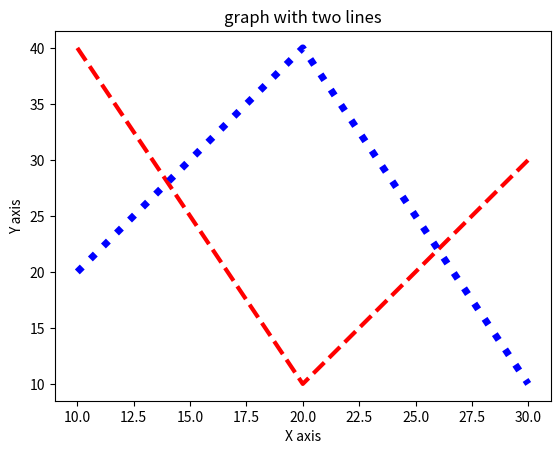

Python code for this plot:
import matplotlib.pyplot as plt
x1=[10,20,30]
y1=[40,10,30]
x2=[10,20,30]
y2=[20,40,10]
plt.xlabel('X axis')
plt.ylabel('Y axis')
plt.plot(x1,y1, color='red', linewidth = 3,  label = 'line1',linestyle='dashed')
plt.plot(x2,y2, color='blue', linewidth = 5,  label = 'line2',linestyle='dotted')
plt.title('graph with two lines')
plt.show()
